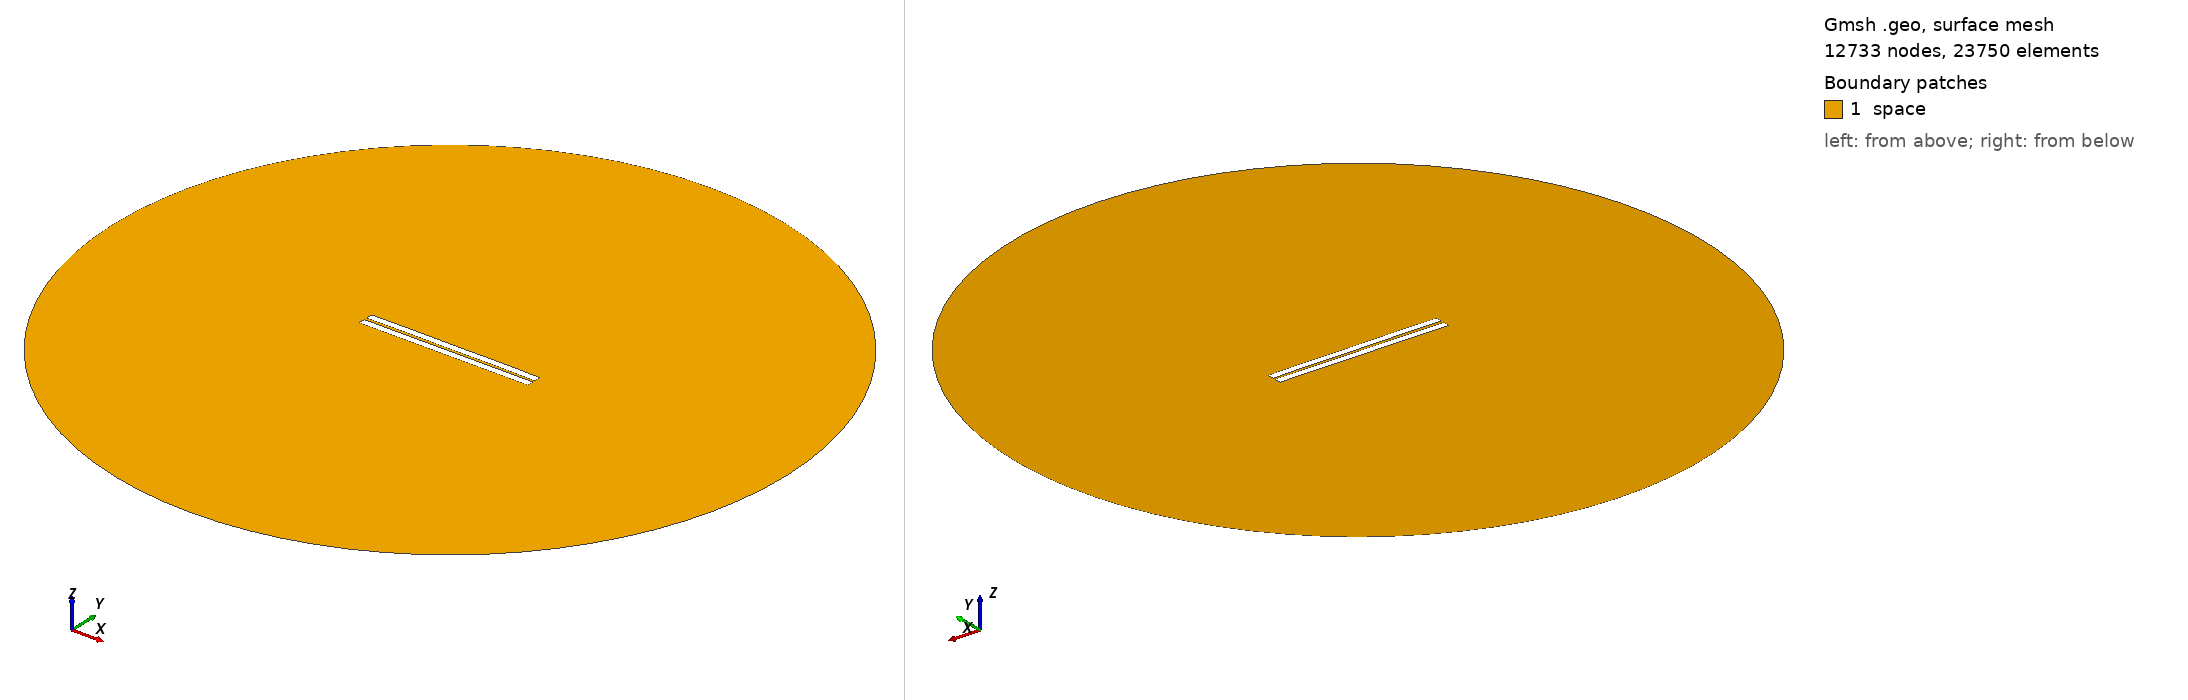

Gmsh geometry script, surface-meshed: 12733 nodes, 23750 surface elements. Boundary patches (legend numbers): 1 space. Left view from above one corner, right view from below the opposite corner. Legend entries are the model's physical surfaces. The drawing asked Gmsh for element sizes between 1% and 20% of the model's largest extent; the script's own settings can give other sizes.

=== 214.geo (drawn) ===
//---------------------------------------
// Geometry kernel
//---------------------------------------

SetFactory("OpenCASCADE");



//---------------------------------------
// Parameters of the geometry
//---------------------------------------

// Overetch of the upper plate
overetch = 0.0;

// Distance between the plates
distance = 1.5;

// Discretization over the x axis (for the deformation)
nx = 50; 

// Length of the plate
L = 100 - overetch; 

// Number of modes
n = 4; 

// 1st mode coefficient
coeff(1) = -0.075;
beta(1) = 0.596864 * 3.1415926535 / L;

// 2nd mode coefficient
coeff(2) = 0.07499999999999998;
beta(2) = 1.49418 * 3.1415926535 / L;

// 3rd mode coefficient
coeff(3) = 0.0;
beta(3) = 2.50025 * 3.1415926535 / L;

// 4th mode coefficient
coeff(4) = 0.07499999999999998;
beta(4) = 3.49999 * 3.1415926535 / L;



//---------------------------------------
// Upper plate (deformed rectangle)
//---------------------------------------

// Coordiantes of the upper plate
xmin = -50;
xmax = 50 - overetch;

// Height of the upper plate
yheight = 4 - 2 * overetch;

// Indexes of the points
UpperID[] = {};
LowerID[] = {};
LeftID[] = {};
RightID[] = {};

// Point index
p = 1;

// Horizontal edges
For i In {1:nx}
    x = xmin + (i-1)*(xmax - xmin)/(nx-1);

    y_bottom = distance / 2 + overetch;
    For j In {1:n}
        C = (Cosh(beta(j)*L) + Cos(beta(j)*L)) / (Sinh(beta(j)*L) + Sin(beta(j)*L));
        y_bottom  = y_bottom + coeff(j) * (Cosh(beta(j)*(x+50)) - Cos(beta(j)*(x+50)) - C * (Sinh(beta(j)*(x+50)) - Sin(beta(j)*(x+50))));
    EndFor

    y_top = y_bottom + yheight;

    Point(p) = {x, y_top, 0, 1.0};
    UpperID[i] = p;
    p = p + 1;

    Point(p) = {x, y_bottom, 0, 1.0};
    LowerID[i] = p;
    p = p + 1;
EndFor

// Create point lists
UpperPts[] = {}; LowerPts[] = {};
For i In {1:nx}
  UpperPts[] += {UpperID[i]};
  LowerPts[] += {LowerID[i]};
EndFor

// Build splines
Spline(1) = {UpperPts[]};
Spline(2) = {LowerPts[]};
Line(3) = {LowerPts[nx-1], UpperPts[nx-1]};
Line(4) = {LowerPts[0], UpperPts[0]};

// Build the plane surface
Curve Loop(1) = {2, 3, -1, -4};
Plane Surface(1) = {1};



//---------------------------------------
// Lower plate (rectangle)
//---------------------------------------

// Vertices
Point(1001) = {-50, -1, 0, 1.0};
Point(1002) = { 50, -1, 0, 1.0};
Point(1003) = { 50,  -5, 0, 1.0};
Point(1004) = {-50,  -5, 0, 1.0};

// Edges
Line(5) = {1001, 1002};
Line(6) = {1002, 1003};
Line(7) = {1003, 1004};
Line(8) = {1004, 1001};

// Plane surface
Line Loop(2) = {5, 6, 7, 8};
Plane Surface(2) = {2}; 



//---------------------------------------
// Outer (fictious) boundary
//---------------------------------------

// Points
Point(1005) = {0, 0, 0};       // Center
Point(1006) = {200, 0, 0};     // Start point
Point(1007) = {0, 200, 0};     // 90 degrees
Point(1008) = {-200, 0, 0};    // 180 degrees
Point(1009) = {0, -200, 0};    // 270 degrees

// Circle arcs (each needs start, center, end)
Circle(9) = {1006, 1005, 1007};
Circle(10) = {1007, 1005, 1008};
Circle(11) = {1008, 1005, 1009};
Circle(12) = {1009, 1005, 1006};

// Plane surface for the entire domain
Curve Loop(3) = {9, 10, 11, 12};
Surface(3) = {3};

// Subtract the plates from the whole domain to obtain the actual domain where we want to solve the equations
BooleanDifference{ Surface{3}; Delete; }{ Surface{1}; Surface{2}; Delete; }




//---------------------------------------
// Transfinite Lines/Curves
//---------------------------------------

// Set the number of points on the boundaries
r = 7;

// Plates
Transfinite Curve {1, 2} = 50*r Using Progression 1;
Transfinite Curve {3, 4} = 2*r Using Progression 1;
Transfinite Line {5, 7} = 50*r Using Progression 1;
Transfinite Line {6, 8} = 2*r Using Progression 1;

// Outer boundary
Transfinite Line {9, 10, 11, 12} = 20 Using Progression 1;



//---------------------------------------
// Physical groups
//---------------------------------------                

// Physical curves (boundaries)
Physical Line("force_segment", 10) = {2};
Physical Line("upper_plate", 11) = {1, 3, 4};
Physical Line("lower_plate", 12) = {5, 6, 7, 8};
Physical Line("boundary", 20) = {9, 10, 11, 12};

// Physical Surfaces
Physical Surface("space", 30) = {3};



//---------------------------------------
// 6. Generate the Mesh
//---------------------------------------

// 2D mesh generation
Mesh 2;
